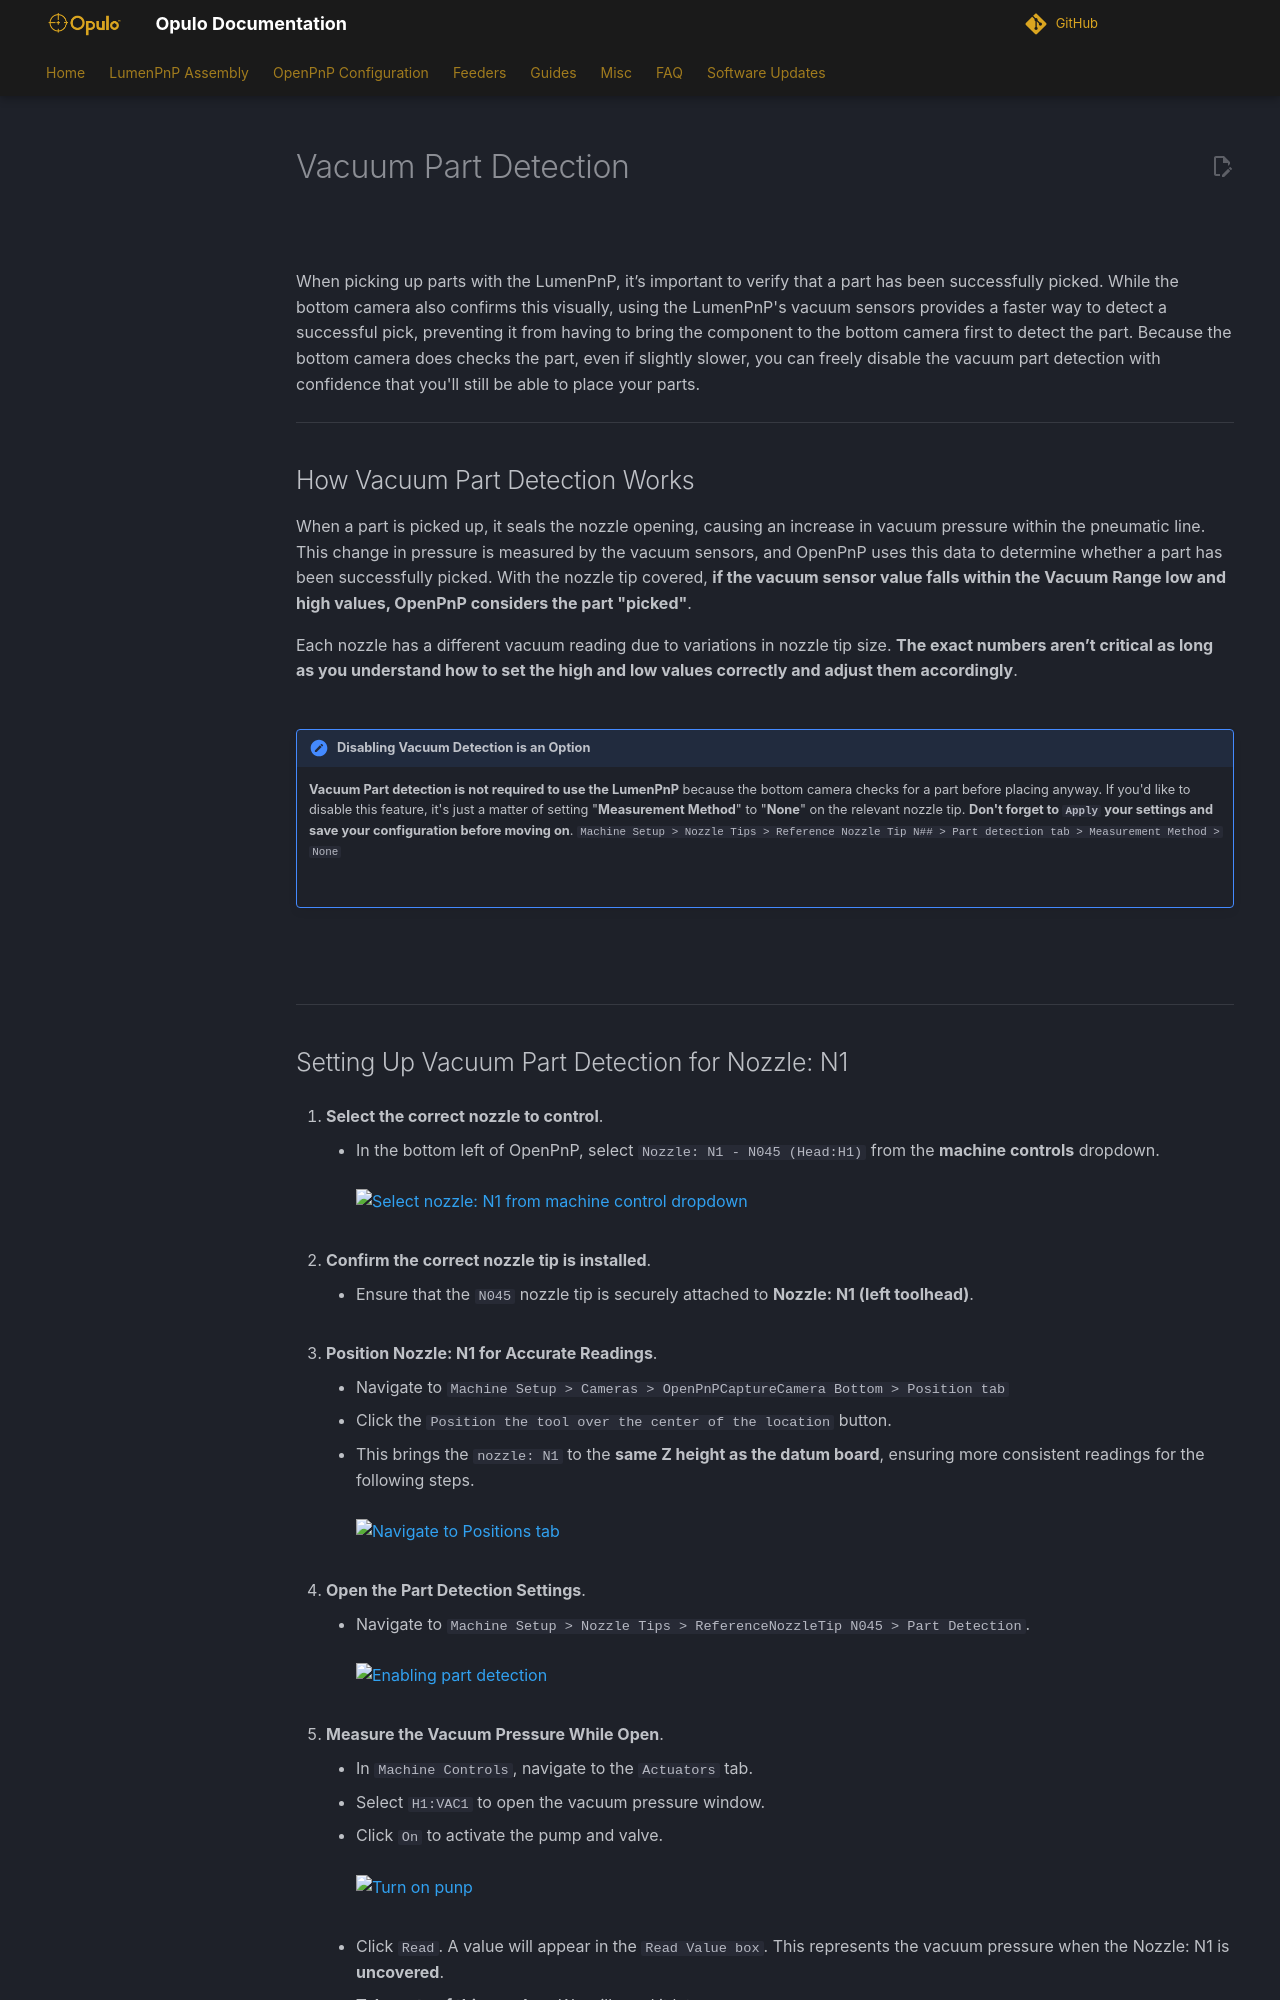

repository: opulo-inc/docs · page: misc/calibration/10-vacuum-sensor/index.html · generator: mkdocs

# Vacuum Part Detection

![](../../calibration/img/lumenpnp-v3-docs-logo-small.png)

When picking up parts with the LumenPnP, it’s important to verify that a part has been successfully picked. While the bottom camera also confirms this visually, using the LumenPnP's vacuum sensors provides a faster way to detect a successful pick, preventing it from having to bring the component to the bottom camera first to detect the part. Because the bottom camera does checks the part, even if slightly slower, you can freely disable the vacuum part detection with confidence that you'll still be able to place your parts.

---

## How Vacuum Part Detection Works

When a part is picked up, it seals the nozzle opening, causing an increase in vacuum pressure within the pneumatic line. This change in pressure is measured by the vacuum sensors, and OpenPnP uses this data to determine whether a part has been successfully picked. With the nozzle tip covered, **if the vacuum sensor value falls within the Vacuum Range low and high values, OpenPnP considers the part "picked"**.

Each nozzle has a different vacuum reading due to variations in nozzle tip size. **The exact numbers aren’t critical as long as you understand how to set the high and low values correctly and adjust them accordingly**.
<br/><br/>

!!! note "Disabling Vacuum Detection is an Option"
    **Vacuum Part detection is not required to use the LumenPnP** because the bottom camera checks for a part before placing anyway. If you'd like to disable this feature, it's just a matter of setting "**Measurement Method**" to "**None**" on the relevant nozzle tip. **Don't forget to `Apply` your settings and save your configuration before moving on**. `Machine Setup > Nozzle Tips > Reference Nozzle Tip N## > Part detection tab > Measurement Method > None`

     ![](../../../openpnp/v4/calibration/10-vacuum-sensor/images/turn-off-vacuum-sensing.gif)
<br/><br/>

---
